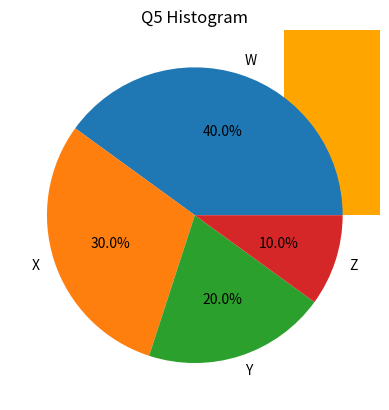

This figure's Python source:
import matplotlib.pyplot as plt

# Q1: Create a line chart for x=[1,2,3,4] and y=[10,20,15,25]

x = [1,2,3,4]
y = [10,20,15,25]
plt.plot(x,y, marker='o')
plt.title("Q1 Line Chart")
plt.show()

# Output: Line connecting points (1,10),(2,20),(3,15),(4,25)

# Q2: Create a bar chart for same data

plt.bar(x,y, color='orange')
plt.title("Q2 Bar Chart")
plt.show()

# Output: Vertical bars for each x value

# Q3: Create a scatter plot

plt.scatter(x,y, color='red')
plt.title("Q3 Scatter Plot")
plt.show()

# Output: Points plotted individually showing relationship

# Q4: Create a pie chart for data=[40,30,20,10]

data = [40,30,20,10]
labels = ["W","X","Y","Z"]
plt.pie(data, labels=labels, autopct="%1.1f%%")
plt.title("Q4 Pie Chart")
plt.show()

# Output: Pie showing percentage distribution of 4 categories

# Q5: Create histogram for ages=[22,25,22,30,25,28,22,30]

ages = [22,25,22,30,25,28,22,30]
plt.hist(ages, bins=5, color='cyan', edgecolor='black')
plt.title("Q5 Histogram")
plt.show()

# Output: Histogram showing frequency of ages in bins
